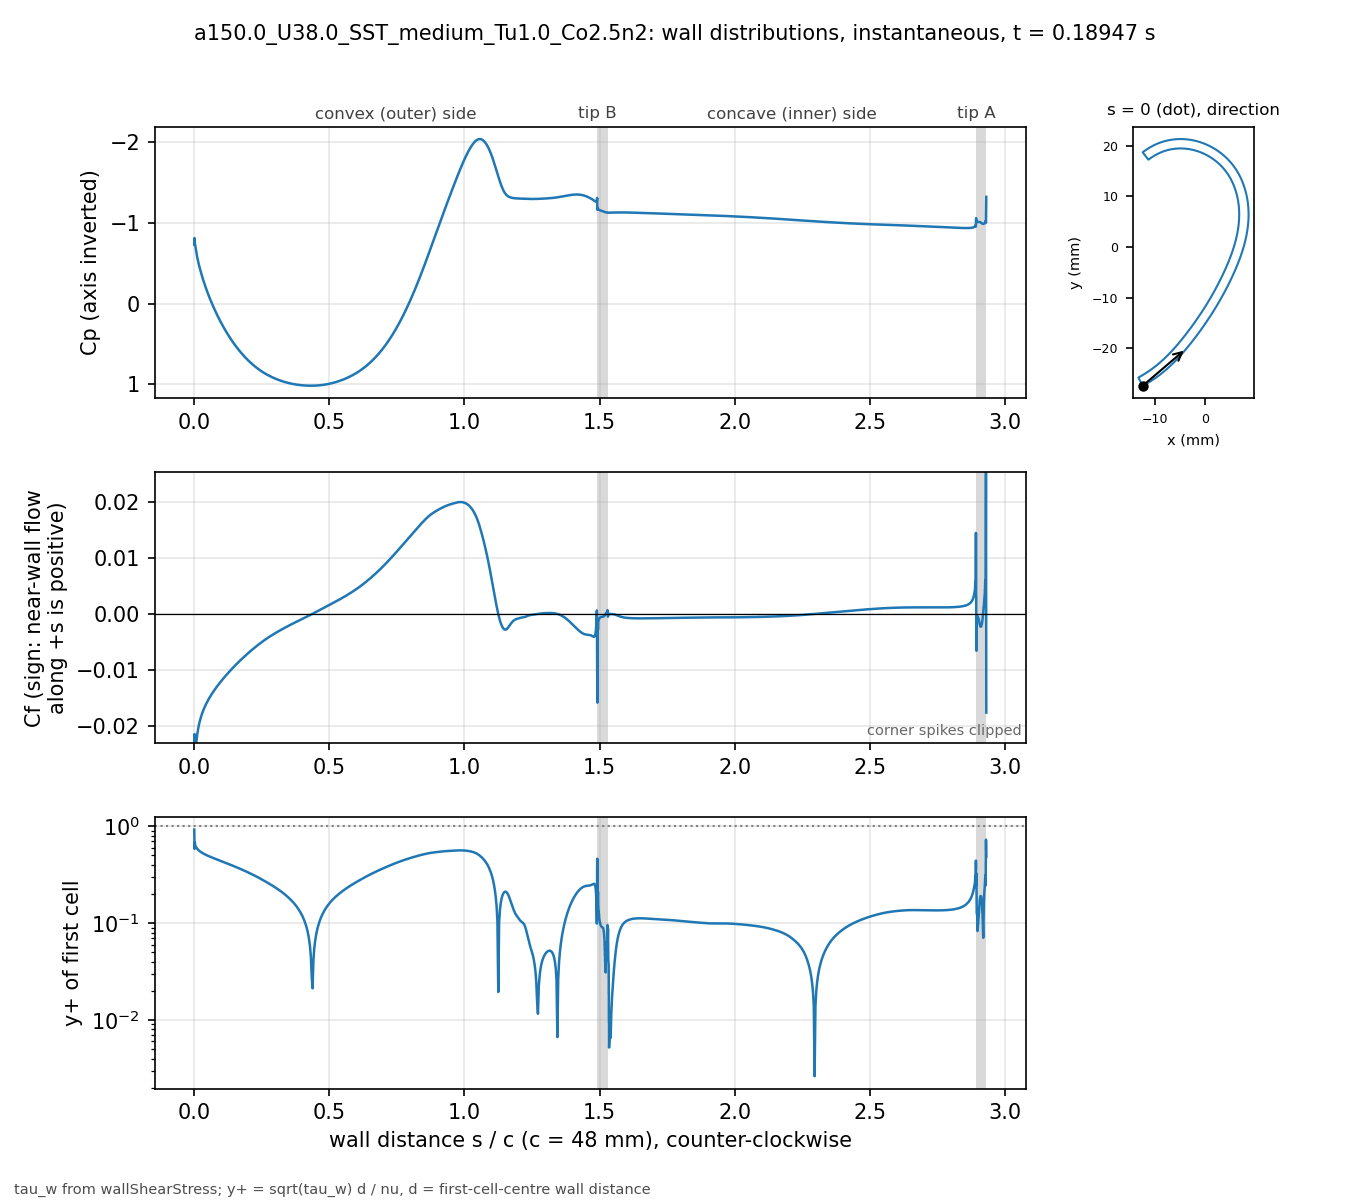

Source data for this figure (header and first rows):
# a150.0_U38.0_SST_medium_Tu1.0_Co2.5n2 …, p_inf=0; Cf signed by near-wall flow dir…
patch, s_over_c, x_m, y_m, Cp, Cf, yplus, d_first_m
blade, 0.000000, -0.01234, -0.02743, -0.7301, -0.06342, 0.9246, 2.0713e-06
blade, 0.001059, -0.0123, -0.02741, -0.8133, -0.02145, 0.5841, 2.2499e-06
blade, 0.002253, -0.01225, -0.02738, -0.7492, -0.02872, 0.6759, 2.2501e-06
blade, 0.003600, -0.01219, -0.02735, -0.7219, -0.02492, 0.6297, 2.2503e-06
blade, 0.005118, -0.01213, -0.02732, -0.6855, -0.02434, 0.6221, 2.2499e-06
blade, 0.006829, -0.01205, -0.02728, -0.6497, -0.02324, 0.608, 2.25e-06
blade, 0.008759, -0.01197, -0.02723, -0.6125, -0.02239, 0.5967, 2.2501e-06
blade, 0.01094, -0.01188, -0.02718, -0.5747, -0.02156, 0.5856, 2.25e-06
blade, 0.01339, -0.01178, -0.02713, -0.5361, -0.02079, 0.5751, 2.2501e-06
blade, 0.01615, -0.01166, -0.02706, -0.4963, -0.02007, 0.5649, 2.2498e-06
blade, 0.01918, -0.01154, -0.02699, -0.4558, -0.01941, 0.5554, 2.2495e-06
blade, 0.0223, -0.01141, -0.02691, -0.4163, -0.01883, 0.5472, 2.2499e-06
blade, 0.02543, -0.01128, -0.02684, -0.3787, -0.01831, 0.5397, 2.2499e-06
blade, 0.02855, -0.01115, -0.02676, -0.3428, -0.01786, 0.5329, 2.2499e-06
blade, 0.03168, -0.01102, -0.02668, -0.3083, -0.01744, 0.5267, 2.2502e-06
blade, 0.0348, -0.01089, -0.0266, -0.2752, -0.01706, 0.521, 2.2504e-06
blade, 0.03793, -0.01077, -0.02652, -0.2432, -0.0167, 0.5155, 2.2505e-06
blade, 0.04105, -0.01064, -0.02644, -0.2124, -0.01637, 0.5103, 2.2503e-06
blade, 0.04417, -0.01051, -0.02636, -0.1826, -0.01606, 0.5053, 2.2501e-06
blade, 0.0473, -0.01039, -0.02628, -0.1537, -0.01576, 0.5006, 2.2498e-06
blade, 0.05042, -0.01026, -0.0262, -0.1256, -0.01547, 0.4961, 2.2499e-06
blade, 0.05355, -0.01014, -0.02611, -0.09825, -0.0152, 0.4917, 2.25e-06
blade, 0.05667, -0.01001, -0.02603, -0.07164, -0.01494, 0.4874, 2.2499e-06
blade, 0.05979, -0.009891, -0.02594, -0.04569, -0.01469, 0.4833, 2.2498e-06
blade, 0.06292, -0.009768, -0.02586, -0.02037, -0.01445, 0.4793, 2.2496e-06
blade, 0.06604, -0.009646, -0.02577, 0.004372, -0.01421, 0.4754, 2.2498e-06
blade, 0.06917, -0.009524, -0.02568, 0.02856, -0.01398, 0.4715, 2.2499e-06
blade, 0.07229, -0.009403, -0.02559, 0.05221, -0.01376, 0.4677, 2.2496e-06
blade, 0.07541, -0.009283, -0.0255, 0.07537, -0.01354, 0.4639, 2.2493e-06
blade, 0.07854, -0.009163, -0.02541, 0.09803, -0.01333, 0.4603, 2.2496e-06
blade, 0.08166, -0.009043, -0.02532, 0.1202, -0.01312, 0.4568, 2.2497e-06
blade, 0.08479, -0.008924, -0.02523, 0.142, -0.01292, 0.4532, 2.2498e-06
blade, 0.08791, -0.008806, -0.02514, 0.1633, -0.01272, 0.4497, 2.25e-06
blade, 0.09104, -0.008688, -0.02505, 0.1842, -0.01252, 0.4463, 2.2501e-06
blade, 0.09416, -0.008571, -0.02495, 0.2047, -0.01233, 0.4429, 2.2502e-06
blade, 0.09728, -0.008454, -0.02486, 0.2248, -0.01214, 0.4394, 2.2503e-06
blade, 0.1004, -0.008338, -0.02477, 0.2445, -0.01195, 0.436, 2.2503e-06
blade, 0.1035, -0.008222, -0.02467, 0.2639, -0.01177, 0.4327, 2.2503e-06
blade, 0.1067, -0.008107, -0.02457, 0.2828, -0.01159, 0.4293, 2.2501e-06
blade, 0.1098, -0.007992, -0.02448, 0.3014, -0.01141, 0.4259, 2.2501e-06
blade, 0.1129, -0.007878, -0.02438, 0.3197, -0.01123, 0.4226, 2.2501e-06
blade, 0.116, -0.007764, -0.02428, 0.3376, -0.01105, 0.4193, 2.2501e-06
blade, 0.1192, -0.007651, -0.02418, 0.3551, -0.01088, 0.416, 2.25e-06
blade, 0.1223, -0.007538, -0.02409, 0.3723, -0.01071, 0.4127, 2.2498e-06
blade, 0.1254, -0.007426, -0.02399, 0.3892, -0.01054, 0.4093, 2.2496e-06
blade, 0.1285, -0.007315, -0.02389, 0.4058, -0.01037, 0.4061, 2.2498e-06
blade, 0.1316, -0.007203, -0.02379, 0.4221, -0.01021, 0.4029, 2.2499e-06
blade, 0.1348, -0.007093, -0.02368, 0.438, -0.01004, 0.3996, 2.2497e-06
blade, 0.1379, -0.006983, -0.02358, 0.4536, -0.009881, 0.3964, 2.2501e-06
blade, 0.141, -0.006873, -0.02348, 0.4689, -0.009721, 0.3932, 2.2501e-06
blade, 0.1441, -0.006764, -0.02338, 0.484, -0.009563, 0.39, 2.2501e-06
blade, 0.1473, -0.006656, -0.02327, 0.4987, -0.009406, 0.3868, 2.2504e-06
blade, 0.1504, -0.006547, -0.02317, 0.5131, -0.009251, 0.3836, 2.2503e-06
blade, 0.1535, -0.00644, -0.02307, 0.5273, -0.009098, 0.3804, 2.2502e-06
blade, 0.1566, -0.006333, -0.02296, 0.5411, -0.008946, 0.3772, 2.2501e-06
blade, 0.1598, -0.006226, -0.02285, 0.5547, -0.008796, 0.374, 2.2498e-06
blade, 0.1629, -0.00612, -0.02275, 0.5681, -0.008647, 0.3709, 2.25e-06
blade, 0.166, -0.006014, -0.02264, 0.5811, -0.0085, 0.3677, 2.2501e-06
blade, 0.1691, -0.005909, -0.02254, 0.5939, -0.008355, 0.3645, 2.2498e-06
... 914 more rows
